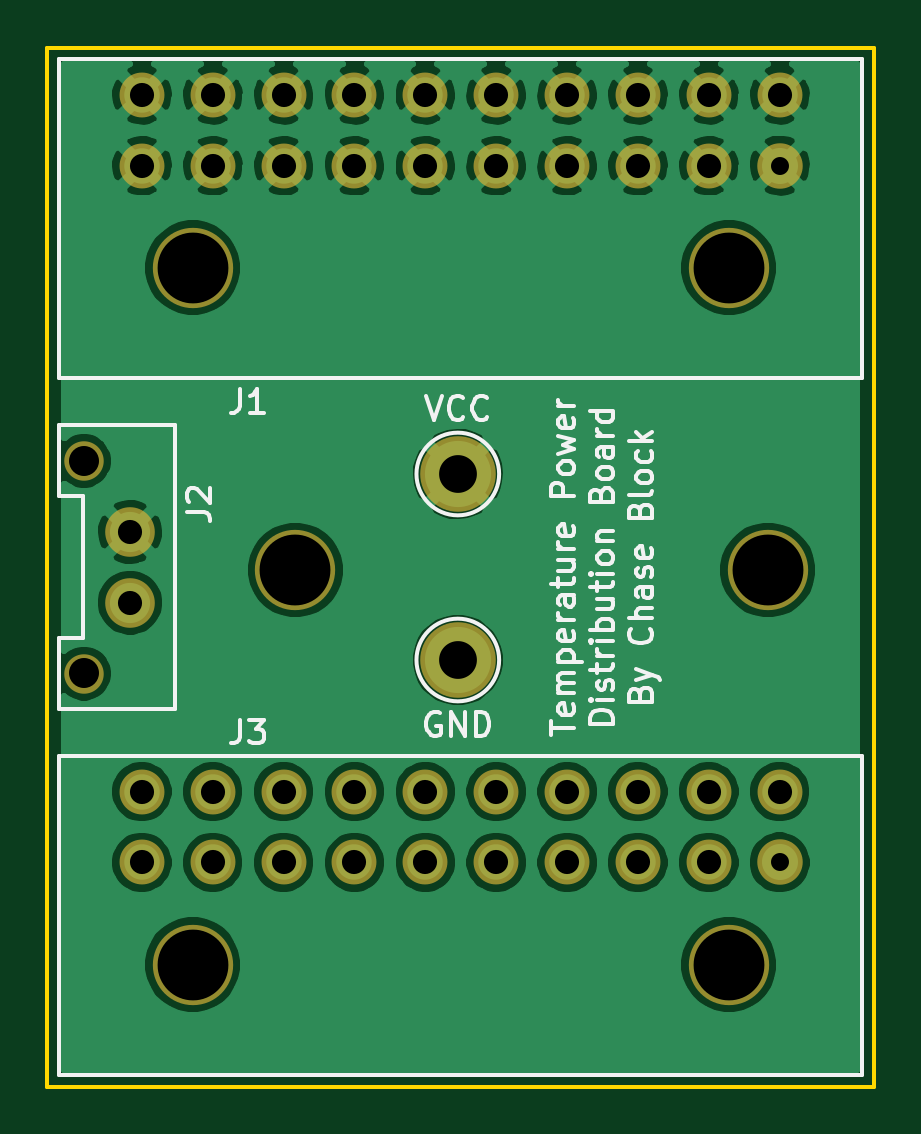
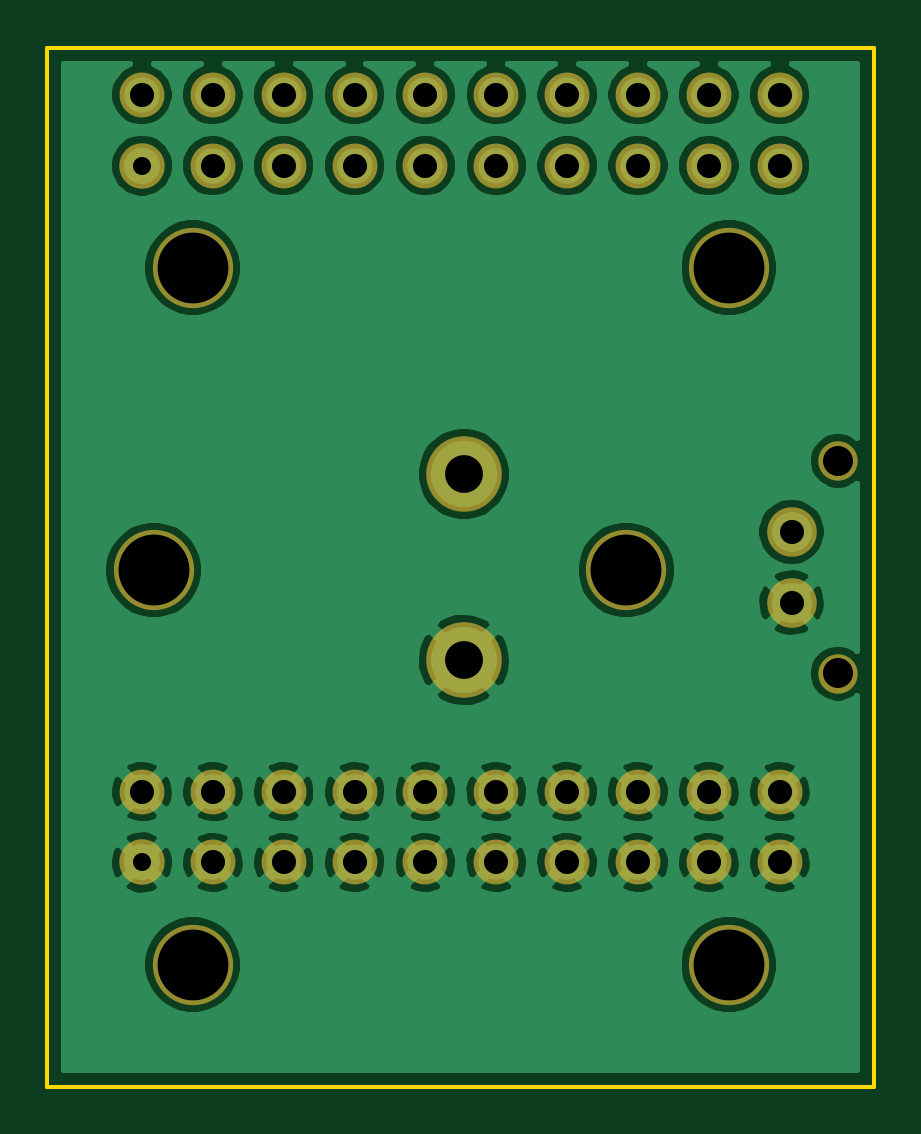
Circuit board: 10 layer files. Board 35.0 x 44.0 mm.
- bottom_copper: TemperaturePower-B_Cu.gbr (108661 bytes)
- bottom_mask: TemperaturePower-B_Mask.gbr (2014 bytes)
- paste: TemperaturePower-B_Paste.gbr (498 bytes)
- bottom_silk: TemperaturePower-B_SilkS.gbr (499 bytes)
- outline: TemperaturePower-Edge_Cuts.gbr (693 bytes)
- top_copper: TemperaturePower-F_Cu.gbr (108359 bytes)
- top_mask: TemperaturePower-F_Mask.gbr (2014 bytes)
- paste: TemperaturePower-F_Paste.gbr (498 bytes)
- top_silk: TemperaturePower-F_SilkS.gbr (18481 bytes)
- drill: TemperaturePower.drl (1115 bytes)

=== bottom_copper: TemperaturePower-B_Cu.gbr (108661 bytes, source omitted) ===
=== bottom_mask: TemperaturePower-B_Mask.gbr ===
G04 #@! TF.GenerationSoftware,KiCad,Pcbnew,(5.1.4)-1*
G04 #@! TF.CreationDate,2019-09-21T14:45:54-05:00*
G04 #@! TF.ProjectId,TemperaturePower,54656d70-6572-4617-9475-7265506f7765,rev?*
G04 #@! TF.SameCoordinates,Original*
G04 #@! TF.FileFunction,Soldermask,Bot*
G04 #@! TF.FilePolarity,Negative*
%FSLAX46Y46*%
G04 Gerber Fmt 4.6, Leading zero omitted, Abs format (unit mm)*
G04 Created by KiCad (PCBNEW (5.1.4)-1) date 2019-09-21 14:45:54*
%MOMM*%
%LPD*%
G04 APERTURE LIST*
%ADD10C,1.924000*%
%ADD11C,1.900000*%
%ADD12C,3.400000*%
%ADD13C,1.670000*%
%ADD14C,2.100000*%
%ADD15C,3.200000*%
G04 APERTURE END LIST*
D10*
X148500000Y-101500000D03*
D11*
X145500000Y-101500000D03*
X142500000Y-101500000D03*
X139500000Y-101500000D03*
X136500000Y-101500000D03*
X133500000Y-101500000D03*
X130500000Y-101500000D03*
X127500000Y-101500000D03*
X124500000Y-101500000D03*
X121500000Y-101500000D03*
X148500000Y-98500000D03*
X145500000Y-98500000D03*
X142500000Y-98500000D03*
X139500000Y-98500000D03*
X136500000Y-98500000D03*
X133500000Y-98500000D03*
X130500000Y-98500000D03*
X127500000Y-98500000D03*
X124500000Y-98500000D03*
X121500000Y-98500000D03*
D12*
X146350000Y-105820000D03*
X123650000Y-105820000D03*
D13*
X119040000Y-114000000D03*
D14*
X121000000Y-120000000D03*
X121000000Y-117000000D03*
D13*
X119040000Y-123000000D03*
D12*
X123650000Y-135320000D03*
X146350000Y-135320000D03*
D11*
X121500000Y-128000000D03*
X124500000Y-128000000D03*
X127500000Y-128000000D03*
X130500000Y-128000000D03*
X133500000Y-128000000D03*
X136500000Y-128000000D03*
X139500000Y-128000000D03*
X142500000Y-128000000D03*
X145500000Y-128000000D03*
X148500000Y-128000000D03*
X121500000Y-131000000D03*
X124500000Y-131000000D03*
X127500000Y-131000000D03*
X130500000Y-131000000D03*
X133500000Y-131000000D03*
X136500000Y-131000000D03*
X139500000Y-131000000D03*
X142500000Y-131000000D03*
X145500000Y-131000000D03*
D10*
X148500000Y-131000000D03*
D12*
X148000000Y-118618000D03*
X128000000Y-118618000D03*
D15*
X134874000Y-114554000D03*
X134874000Y-122428000D03*
M02*

=== paste: TemperaturePower-B_Paste.gbr ===
G04 #@! TF.GenerationSoftware,KiCad,Pcbnew,(5.1.4)-1*
G04 #@! TF.CreationDate,2019-09-21T14:45:54-05:00*
G04 #@! TF.ProjectId,TemperaturePower,54656d70-6572-4617-9475-7265506f7765,rev?*
G04 #@! TF.SameCoordinates,Original*
G04 #@! TF.FileFunction,Paste,Bot*
G04 #@! TF.FilePolarity,Positive*
%FSLAX46Y46*%
G04 Gerber Fmt 4.6, Leading zero omitted, Abs format (unit mm)*
G04 Created by KiCad (PCBNEW (5.1.4)-1) date 2019-09-21 14:45:54*
%MOMM*%
%LPD*%
G04 APERTURE LIST*
G04 APERTURE END LIST*
M02*

=== bottom_silk: TemperaturePower-B_SilkS.gbr ===
G04 #@! TF.GenerationSoftware,KiCad,Pcbnew,(5.1.4)-1*
G04 #@! TF.CreationDate,2019-09-21T14:45:54-05:00*
G04 #@! TF.ProjectId,TemperaturePower,54656d70-6572-4617-9475-7265506f7765,rev?*
G04 #@! TF.SameCoordinates,Original*
G04 #@! TF.FileFunction,Legend,Bot*
G04 #@! TF.FilePolarity,Positive*
%FSLAX46Y46*%
G04 Gerber Fmt 4.6, Leading zero omitted, Abs format (unit mm)*
G04 Created by KiCad (PCBNEW (5.1.4)-1) date 2019-09-21 14:45:54*
%MOMM*%
%LPD*%
G04 APERTURE LIST*
G04 APERTURE END LIST*
M02*

=== outline: TemperaturePower-Edge_Cuts.gbr ===
G04 #@! TF.GenerationSoftware,KiCad,Pcbnew,(5.1.4)-1*
G04 #@! TF.CreationDate,2019-09-21T14:45:54-05:00*
G04 #@! TF.ProjectId,TemperaturePower,54656d70-6572-4617-9475-7265506f7765,rev?*
G04 #@! TF.SameCoordinates,Original*
G04 #@! TF.FileFunction,Profile,NP*
%FSLAX46Y46*%
G04 Gerber Fmt 4.6, Leading zero omitted, Abs format (unit mm)*
G04 Created by KiCad (PCBNEW (5.1.4)-1) date 2019-09-21 14:45:54*
%MOMM*%
%LPD*%
G04 APERTURE LIST*
%ADD10C,0.150000*%
G04 APERTURE END LIST*
D10*
X117500000Y-96500000D02*
X152500000Y-96500000D01*
X117500000Y-140500000D02*
X117500000Y-96500000D01*
X152500000Y-140500000D02*
X117500000Y-140500000D01*
X152500000Y-96500000D02*
X152500000Y-140500000D01*
M02*

=== top_copper: TemperaturePower-F_Cu.gbr (108359 bytes, source omitted) ===
=== top_mask: TemperaturePower-F_Mask.gbr ===
G04 #@! TF.GenerationSoftware,KiCad,Pcbnew,(5.1.4)-1*
G04 #@! TF.CreationDate,2019-09-21T14:45:54-05:00*
G04 #@! TF.ProjectId,TemperaturePower,54656d70-6572-4617-9475-7265506f7765,rev?*
G04 #@! TF.SameCoordinates,Original*
G04 #@! TF.FileFunction,Soldermask,Top*
G04 #@! TF.FilePolarity,Negative*
%FSLAX46Y46*%
G04 Gerber Fmt 4.6, Leading zero omitted, Abs format (unit mm)*
G04 Created by KiCad (PCBNEW (5.1.4)-1) date 2019-09-21 14:45:54*
%MOMM*%
%LPD*%
G04 APERTURE LIST*
%ADD10C,1.924000*%
%ADD11C,1.900000*%
%ADD12C,3.400000*%
%ADD13C,1.670000*%
%ADD14C,2.100000*%
%ADD15C,3.200000*%
G04 APERTURE END LIST*
D10*
X148500000Y-101500000D03*
D11*
X145500000Y-101500000D03*
X142500000Y-101500000D03*
X139500000Y-101500000D03*
X136500000Y-101500000D03*
X133500000Y-101500000D03*
X130500000Y-101500000D03*
X127500000Y-101500000D03*
X124500000Y-101500000D03*
X121500000Y-101500000D03*
X148500000Y-98500000D03*
X145500000Y-98500000D03*
X142500000Y-98500000D03*
X139500000Y-98500000D03*
X136500000Y-98500000D03*
X133500000Y-98500000D03*
X130500000Y-98500000D03*
X127500000Y-98500000D03*
X124500000Y-98500000D03*
X121500000Y-98500000D03*
D12*
X146350000Y-105820000D03*
X123650000Y-105820000D03*
D13*
X119040000Y-114000000D03*
D14*
X121000000Y-120000000D03*
X121000000Y-117000000D03*
D13*
X119040000Y-123000000D03*
D12*
X123650000Y-135320000D03*
X146350000Y-135320000D03*
D11*
X121500000Y-128000000D03*
X124500000Y-128000000D03*
X127500000Y-128000000D03*
X130500000Y-128000000D03*
X133500000Y-128000000D03*
X136500000Y-128000000D03*
X139500000Y-128000000D03*
X142500000Y-128000000D03*
X145500000Y-128000000D03*
X148500000Y-128000000D03*
X121500000Y-131000000D03*
X124500000Y-131000000D03*
X127500000Y-131000000D03*
X130500000Y-131000000D03*
X133500000Y-131000000D03*
X136500000Y-131000000D03*
X139500000Y-131000000D03*
X142500000Y-131000000D03*
X145500000Y-131000000D03*
D10*
X148500000Y-131000000D03*
D12*
X148000000Y-118618000D03*
X128000000Y-118618000D03*
D15*
X134874000Y-114554000D03*
X134874000Y-122428000D03*
M02*

=== paste: TemperaturePower-F_Paste.gbr ===
G04 #@! TF.GenerationSoftware,KiCad,Pcbnew,(5.1.4)-1*
G04 #@! TF.CreationDate,2019-09-21T14:45:54-05:00*
G04 #@! TF.ProjectId,TemperaturePower,54656d70-6572-4617-9475-7265506f7765,rev?*
G04 #@! TF.SameCoordinates,Original*
G04 #@! TF.FileFunction,Paste,Top*
G04 #@! TF.FilePolarity,Positive*
%FSLAX46Y46*%
G04 Gerber Fmt 4.6, Leading zero omitted, Abs format (unit mm)*
G04 Created by KiCad (PCBNEW (5.1.4)-1) date 2019-09-21 14:45:54*
%MOMM*%
%LPD*%
G04 APERTURE LIST*
G04 APERTURE END LIST*
M02*

=== top_silk: TemperaturePower-F_SilkS.gbr (18481 bytes, source omitted) ===
=== drill: TemperaturePower.drl ===
M48
; DRILL file {KiCad (5.1.4)-1} date 9/21/2019 2:45:57 PM
; FORMAT={-:-/ absolute / inch / decimal}
; #@! TF.CreationDate,2019-09-21T14:45:57-05:00
; #@! TF.GenerationSoftware,Kicad,Pcbnew,(5.1.4)-1
FMAT,2
INCH
T1C0.0300
T2C0.0402
T3C0.0630
T4C0.1181
T5C0.0500
T6C0.1181
%
G90
G05
T1
X5.8465Y-5.1575
X5.8465Y-3.9961
T2
X4.7835Y-5.0394
X4.7835Y-5.1575
X4.9016Y-5.0394
X4.9016Y-5.1575
X5.0197Y-5.0394
X5.0197Y-5.1575
X5.1378Y-5.0394
X5.1378Y-5.1575
X5.2559Y-5.0394
X5.2559Y-5.1575
X5.374Y-5.0394
X5.374Y-5.1575
X5.4921Y-5.0394
X5.4921Y-5.1575
X5.6102Y-5.0394
X5.6102Y-5.1575
X5.7283Y-5.0394
X5.7283Y-5.1575
X5.8465Y-5.0394
X4.7638Y-4.6063
X4.7638Y-4.7244
X4.7835Y-3.878
X4.7835Y-3.9961
X4.9016Y-3.878
X4.9016Y-3.9961
X5.0197Y-3.878
X5.0197Y-3.9961
X5.1378Y-3.878
X5.1378Y-3.9961
X5.2559Y-3.878
X5.2559Y-3.9961
X5.374Y-3.878
X5.374Y-3.9961
X5.4921Y-3.878
X5.4921Y-3.9961
X5.6102Y-3.878
X5.6102Y-3.9961
X5.7283Y-3.878
X5.7283Y-3.9961
X5.8465Y-3.878
T3
X5.31Y-4.51
X5.31Y-4.82
T4
X4.8681Y-5.3276
X5.7618Y-5.3276
X4.8681Y-4.1661
X5.7618Y-4.1661
T5
X4.6866Y-4.4882
X4.6866Y-4.8425
T6
X5.8268Y-4.67
X5.0394Y-4.67
T0
M30
